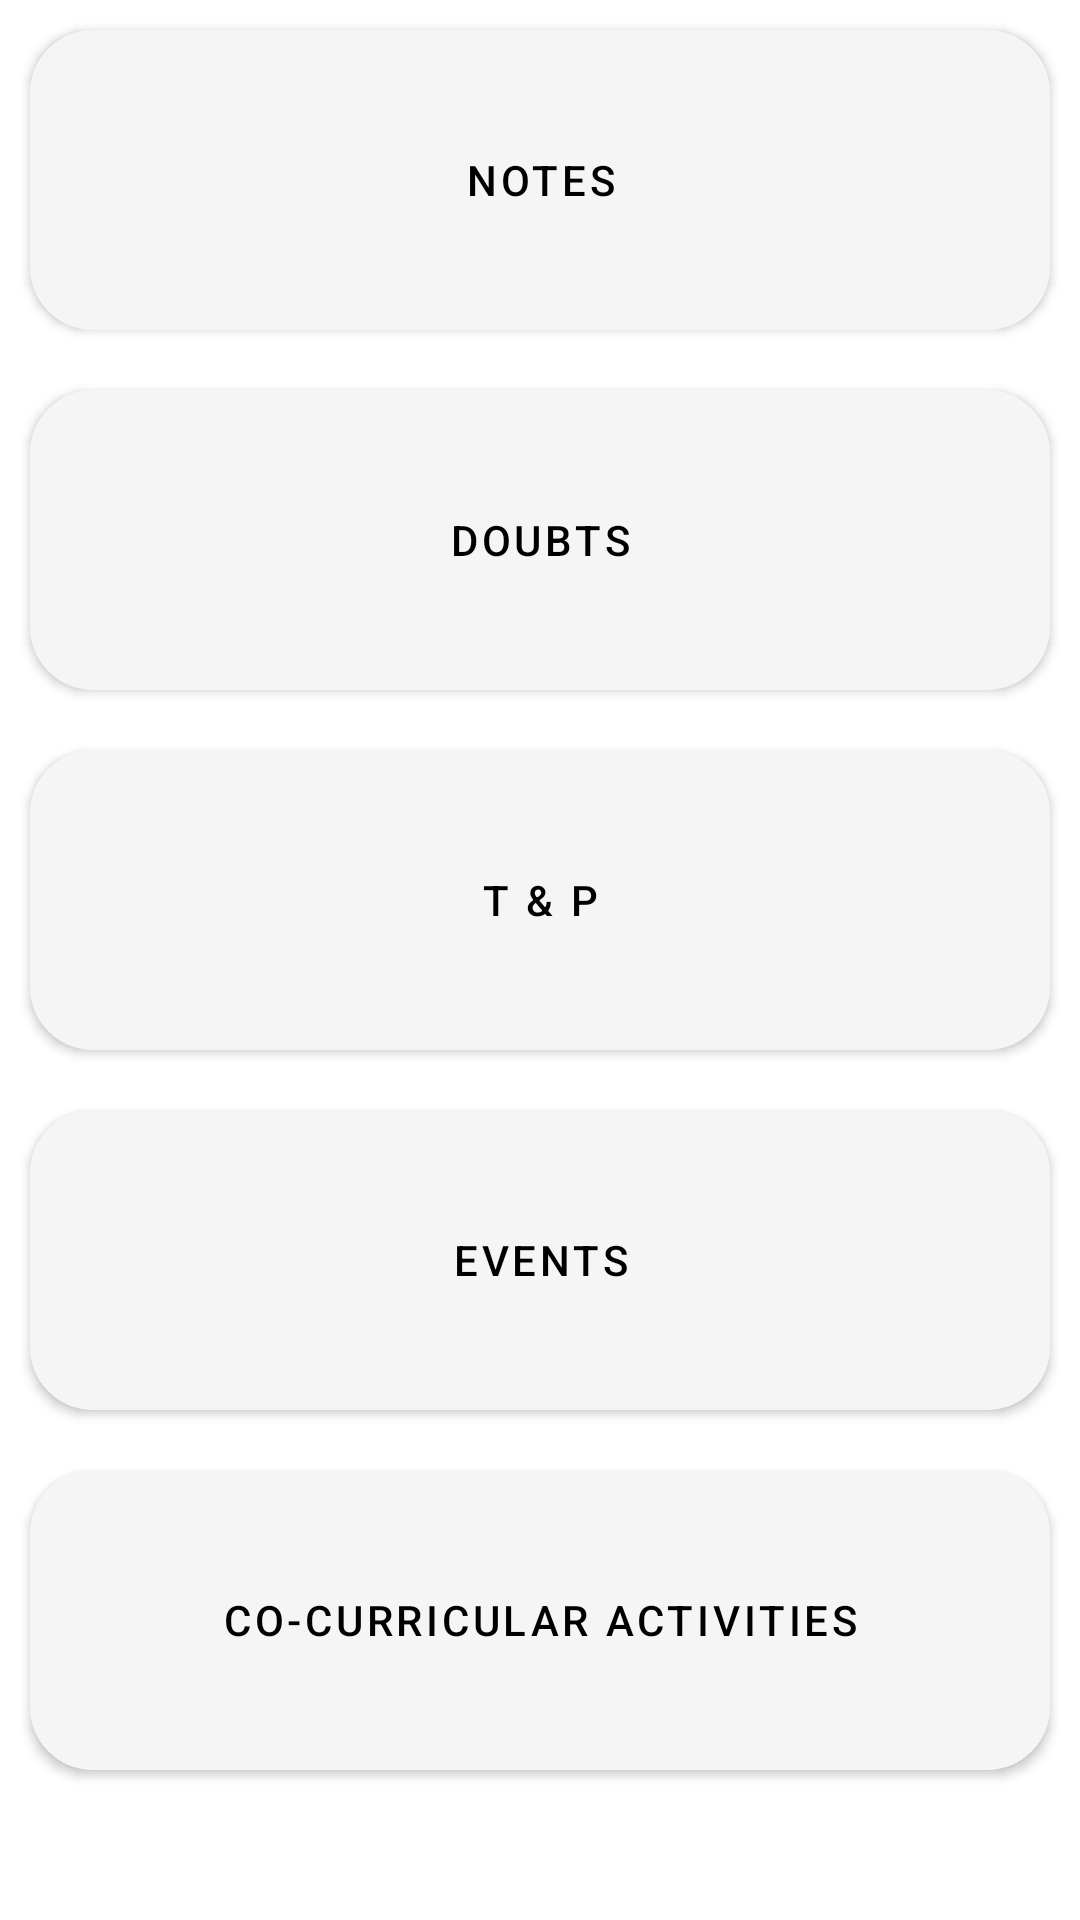

Here is an Android app screen rendered from its layout file. Give the layout XML and the strings, colors and styles it references.
<!-- AndroidManifest.xml: application theme Theme.NeristBuddy -->
<!-- res/layout/fragment_home.xml -->
<?xml version="1.0" encoding="utf-8"?>
<RelativeLayout xmlns:android="http://schemas.android.com/apk/res/android"
    xmlns:tools="http://schemas.android.com/tools"
    android:layout_width="match_parent"
    android:layout_height="match_parent"
    tools:context=".fragments.HomeFragment"
    android:theme="@style/Theme.AppCompat.Light"
    >


    <ScrollView
        android:layout_width="match_parent"
        android:layout_height="wrap_content"
        android:nestedScrollingEnabled="true"
        android:scrollbars="vertical"
        tools:ignore="UselessParent">


        <LinearLayout

            android:layout_width="match_parent"
            android:layout_height="match_parent"
            android:layout_marginBottom="20dp"
            android:gravity="center_horizontal"
            android:orientation="vertical">

            <Button
                android:id="@+id/btnNotes"
                android:layout_width="match_parent"
                android:layout_height="100dp"
                android:layout_margin="10dp"
                android:textColor="@color/black"
                android:background="@drawable/btn_style"
                android:elevation="5dp"
                android:text="Notes" />

            <Button
                android:textColor="@color/black"
                android:id="@+id/btnDoubts"
                android:layout_width="match_parent"
                android:layout_height="100dp"
                android:layout_margin="10dp"
                android:background="@drawable/btn_style"
                android:elevation="5dp"
                android:text="Doubts" />

            <Button
                android:textColor="@color/black"
                android:id="@+id/btnTnP"
                android:layout_width="match_parent"
                android:layout_height="100dp"
                android:layout_margin="10dp"
                android:background="@drawable/btn_style"
                android:elevation="5dp"
                android:text="T &amp; P" />











            <Button
                android:textColor="@color/black"
                android:id="@+id/btnEvents"
                android:layout_width="match_parent"
                android:layout_height="100dp"
                android:layout_margin="10dp"
                android:background="@drawable/btn_style"
                android:elevation="5dp"
                android:text="Events" />

            <Button
                android:textColor="@color/black"
                android:id="@+id/btnCCA"
                android:layout_width="match_parent"
                android:layout_height="100dp"
                android:layout_margin="10dp"
                android:background="@drawable/btn_style"
                android:elevation="5dp"
                android:text="Co-Curricular Activities" />
        </LinearLayout>
    </ScrollView>

    
    
    
    
    
    
    

    
    
    
    
    

    
    
    
    
    
    

</RelativeLayout>
<!-- resources referenced by this layout -->
<resources>
  <!-- drawable btn_style (drawable) -->
  <?xml version="1.0" encoding="utf-8"?>
  <shape xmlns:android="http://schemas.android.com/apk/res/android"
      android:shape="rectangle">
      <stroke
          android:width="2dp"
           />
      <corners android:radius="20dp"/>
      <solid
          android:color="#F1F8E9"/>
  </shape>
  <style name="Theme.NeristBuddy" parent="Theme.MaterialComponents.DayNight.DarkActionBar">
          
          <item name="colorPrimary">@color/purple_500</item>
          <item name="colorPrimaryVariant">@color/purple_700</item>
          <item name="colorOnPrimary">@color/white</item>
          
          <item name="colorSecondary">@color/teal_200</item>
          <item name="colorSecondaryVariant">@color/teal_700</item>
          <item name="colorOnSecondary">@color/black</item>
          
          <item name="android:statusBarColor" tools:targetApi="l">?attr/colorPrimaryVariant</item>
          
      </style>
  <!-- not gathered from this repository: default colours our renderer supplied (Android Studio template values) -->
  <color name="purple_500">#FF6200EE</color>
  <color name="purple_700">#FF3700B3</color>
  <color name="teal_200">#FF03DAC5</color>
  <color name="teal_700">#FF018786</color>
  <color name="black">#FF000000</color>
  <color name="white">#FFFFFFFF</color>
</resources>
